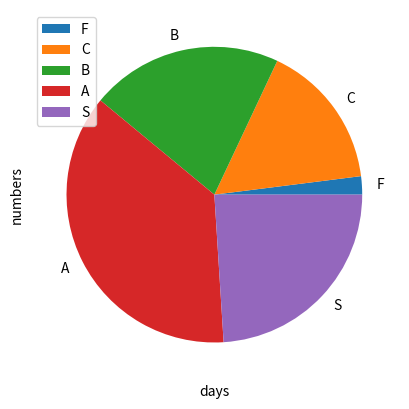

Recreate this plot in Python.
# 8task21
# for python 3.10~
from statistics import covariance as cov, correlation as cor, mean, pvariance as pav
def tensuu_seisei(i,u1,u2,u3):
	from math import ceil, sin
	if((ceil(u1 * sin(u2 * i)) + 1) % 4 == 0):
		return 90 + ceil(10 * sin(u3 * i) ** 3)
	elif(ceil(u1 * sin(u2 * i)) % 2 == 0):
		return 80 + ceil(20 * sin(u3 * i) ** 3)
	else:
		return 70 + ceil(20 * sin(u3 * i) ** 5)

def tensuu_mat(i):
	return tensuu_seisei(i, 10000, 20000, 30000)
def tensuu_eng(i):
	return tensuu_seisei(i, 20000, 30000, 10000)
def tensuu_phy(i):
	return tensuu_seisei(i, 30000, 10000, 20000)
def tensuu_pro(i):
	return tensuu_seisei(i, 10000, 20000, 40000)

lmat = [tensuu_mat(c) for c in range(0o1, 0o145)]
leng = [tensuu_eng(c) for c in range(1, 0x65)]
lphy = [tensuu_phy(c) for c in range(0x1, 101)]
lpro = [tensuu_pro(c) for c in range(0b1, 0b1100101)]

print(lmat, len(lmat)) # debug
print(leng, len(leng)) # debug
print(lphy, len(lphy)) # debug
print(lpro, len(lpro)) # debug

print(mean(lmat), pav(lmat), len([c for c in lmat if c < 60]))
print(mean(leng), pav(leng), len([c for c in leng if c < 60]))
print(mean(lphy), pav(lphy), len([c for c in lphy if c < 60]))
print(mean(lpro), pav(lpro), len([c for c in lpro if c < 60]))

print(cov(lmat, leng))
print(cov(lmat, lphy))
print(cov(lmat, lpro))
print(cov(leng, lphy))
print(cov(leng, lpro))
print(cov(lphy, lpro))

import numpy as np
import matplotlib.pyplot as plt

# mt and en
plt.scatter(lmat, leng, color="lawngreen", marker=".")
plt.show()

# mt and pro
plt.scatter(lmat, lpro, color="deepskyblue", marker=",")
plt.show()

# draw pie chart
dataList = [
	[c for c in lphy if c < 60],
	[c for c in lphy if c >= 60 and c < 70],
	[c for c in lphy if c >= 70 and c < 80],
	[c for c in lphy if c >= 80 and c < 90],
	[c for c in lphy if c >= 90]
]
labels = [chr(c) for c in [70, 67, 66, 65, 83]]
plt.pie([len(c) for c in dataList], labels=labels)
plt.show()

# 8task22

# Sieve of Eratosthenes
def raiseprimes(mxm):
    from math import sqrt, floor
    sq_f = floor(sqrt(mxm))
    nonprimes = [[c for c in range(2, mxm + 1) if c % d == 0][1:] for d in range(2, sq_f + 1)]
    primes = sorted(list(set(range(2, mxm + 1)) - set(sum(nonprimes, []))))
    return primes

print(raiseprimes(10000))
# print(len(raiseprimes(10000))) # debug
print(len(raiseprimes(10000)))
print([c for n, c in enumerate(raiseprimes(10000)) if n % 111 == 110])
print()

# 8task31

# Under Construction...... (error?) => done
from numpy import array as arr
n, m, k = [750, 3500, 1000]
fields = arr([[n], [m], [k]])
for i in range(360):
	fields = fields + ((1/100) * arr([[-4, 4, 0], [-6, 3, 3], [0, -1, 1]])) @ arr([[fields[0, 0] - 1000], [fields[1, 0] - 3000], [fields[2, 0]]])
	plt.plot(i + 1, fields[0, 0], color="lawngreen", marker=",")
	plt.plot(i + 1, fields[1, 0], color="deepskyblue", marker=",")
	plt.plot(i + 1, fields[2, 0], color="darkorange", marker=",")

plt.grid()
plt.xlabel("days")
plt.ylabel("numbers")
plt.legend()
plt.show()

# 8task32

from random import randint as rint
tryCount = 100000

# Unchange
hitU = 0
for i in range(tryCount):
	ans = rint(1, 4)
	first = rint(1, 4)
	
	if ans == first:
		hitU += 1

print(hitU/tryCount)

# Change
hitC = 0
for i in range(tryCount):
	ans = rint(1, 4)
	first = rint(1, 4)
	
	# other = [c for c in [1, 2, 3, 4] if c != ans and c != first]
	# fail = other[rint(0, len(other) - 1)]
	
	# secondls = [c for c in [1, 2, 3, 4] if c != first and c != fail]
	# second = secondls[rint(0, len(secondls) - 1)]
	
	# if ans == second:
	# 	hitC += 1

	if ans != first:
		hitC += 1 # change -> win

print(hitC/tryCount)
